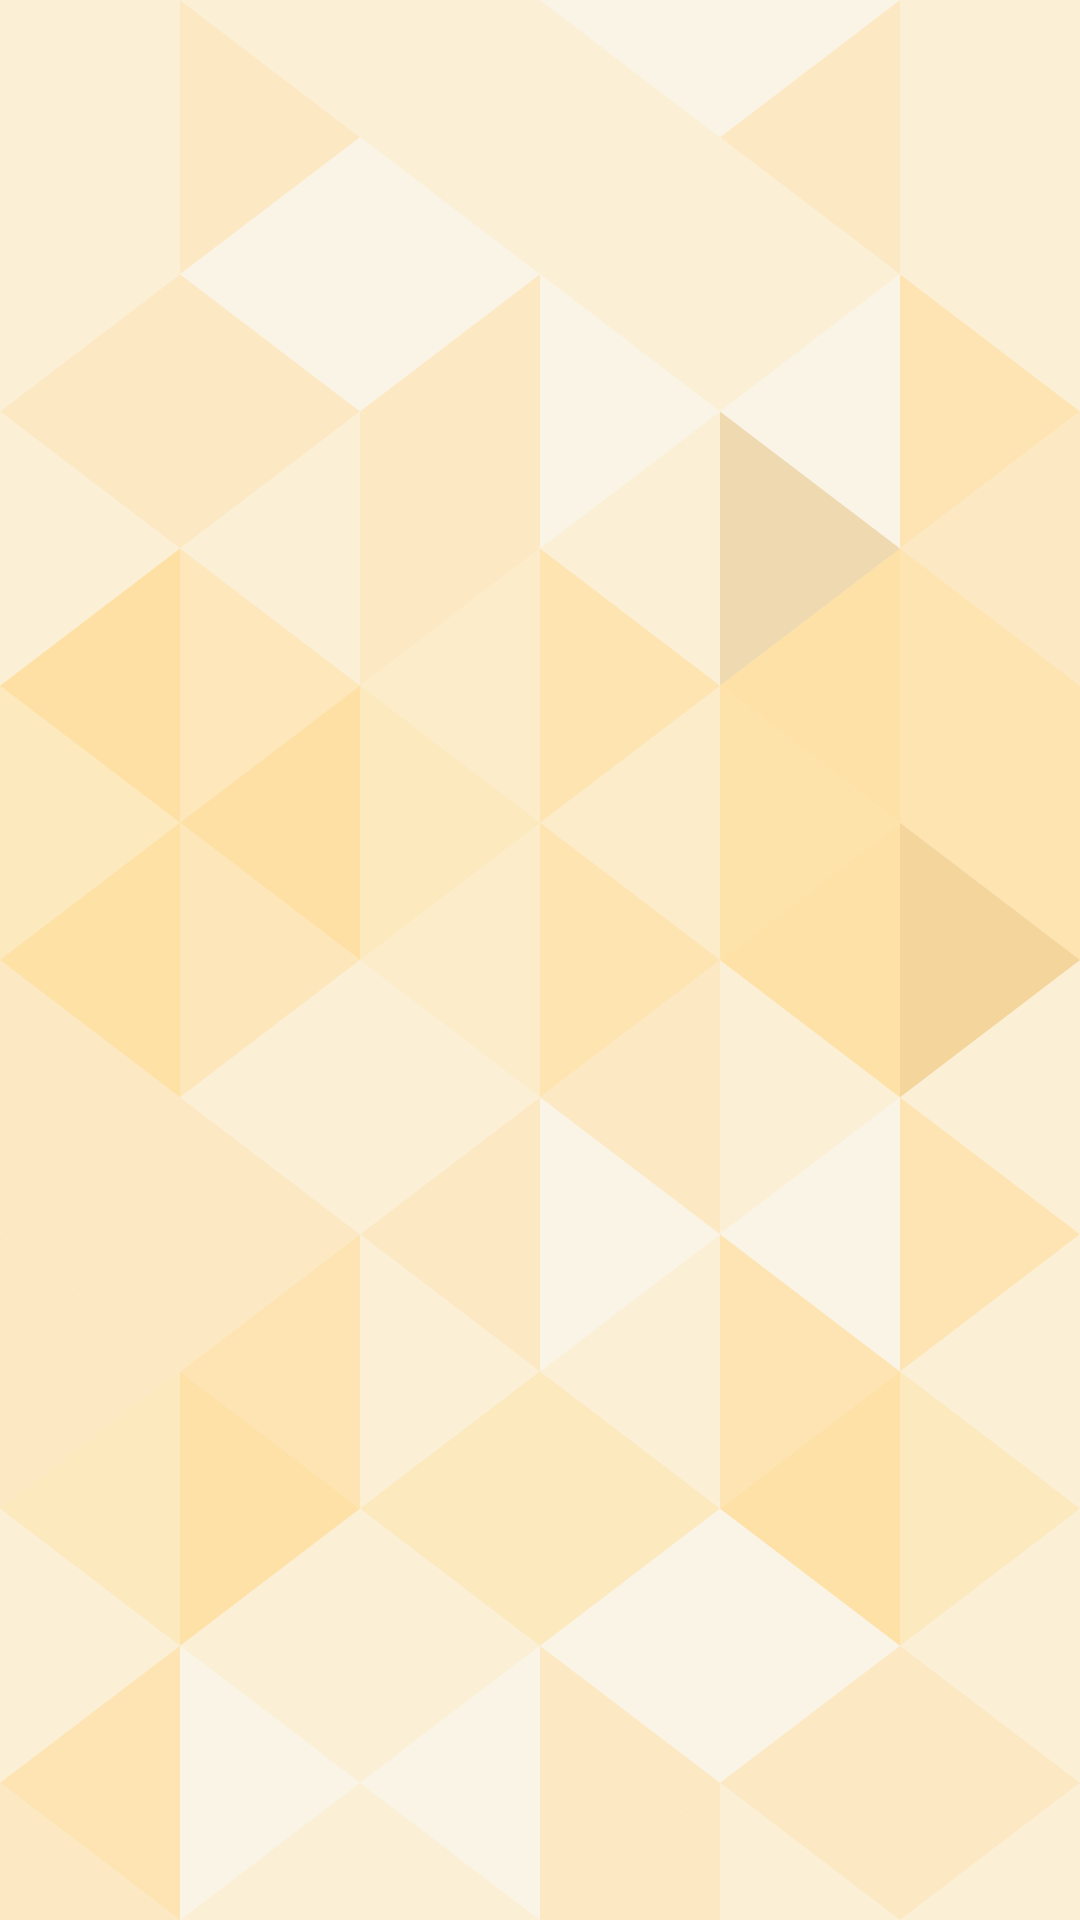

This screen was rendered from an Android layout file. Write that file and the resources it references.
<!-- AndroidManifest.xml: application theme AppTheme -->
<!-- res/layout/activity_subject_list.xml -->
<?xml version="1.0" encoding="utf-8"?>
<LinearLayout xmlns:android="http://schemas.android.com/apk/res/android"
    xmlns:app="http://schemas.android.com/apk/res-auto"
    xmlns:tools="http://schemas.android.com/tools"
    android:layout_width="match_parent"
    android:padding="20dp"
    android:background="@drawable/background"
    android:layout_height="match_parent"
    tools:context=".SubjectListActivity">

    <androidx.recyclerview.widget.RecyclerView
        android:layout_width="match_parent"
        android:layout_height="match_parent"
        android:id="@+id/subjectlistRecyclerViewid"
        />




</LinearLayout>
<!-- resources referenced by this layout -->
<resources>
  <!-- drawable background: vector/xml drawable (drawable, 13325 chars, omitted) -->
  <style name="AppTheme" parent="Theme.AppCompat.Light.DarkActionBar">
          
          <item name="colorPrimary">@color/colorPrimary</item>
          <item name="colorPrimaryDark">@color/colorPrimaryDark</item>
          <item name="colorAccent">@color/colorAccent</item>
      </style>
  <color name="colorPrimary">#072D99</color>
  <color name="colorPrimaryDark">#072D99</color>
  <color name="colorAccent">#D81B60</color>
</resources>
